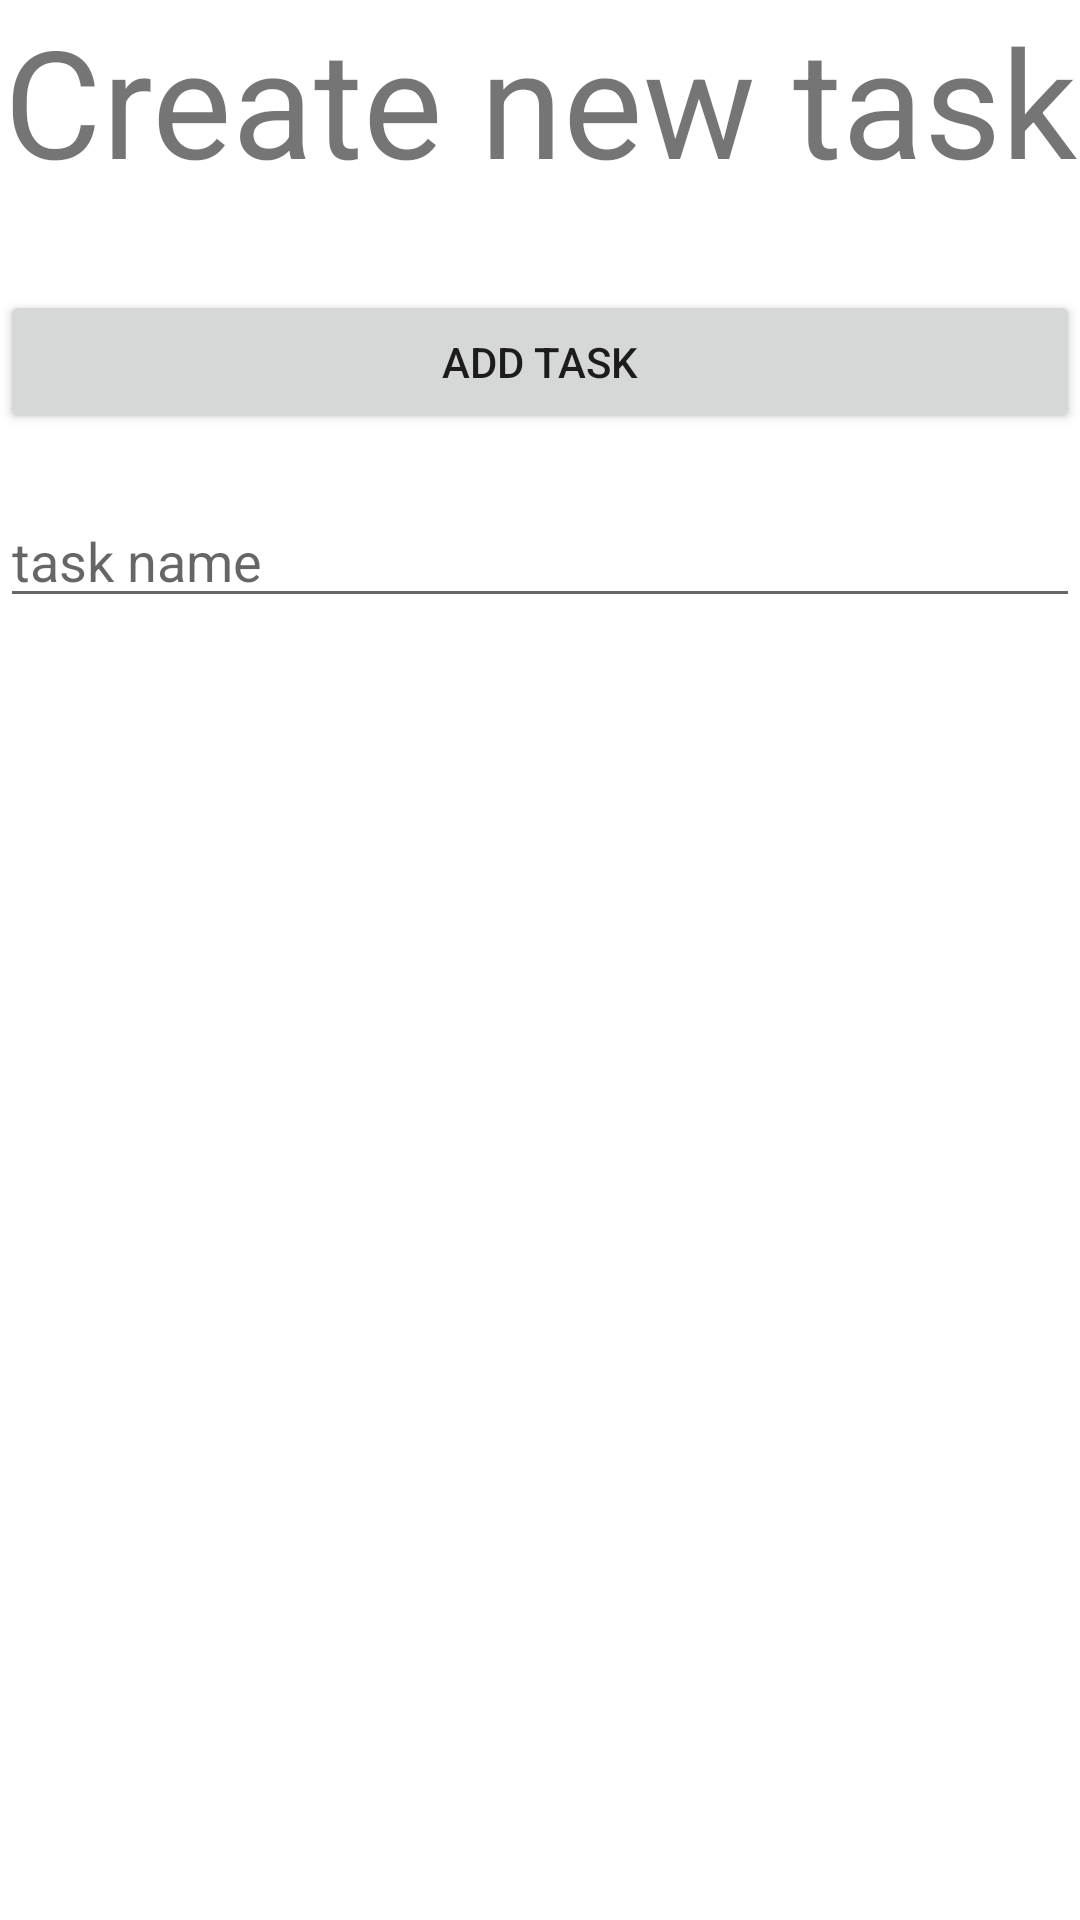

Reconstruct the res/layout file that produces this screen, plus the resources it refers to.
<!-- AndroidManifest.xml: application theme Theme.WorkingTogtherV3 -->
<!-- res/layout/activity_new_task.xml -->
<?xml version="1.0" encoding="utf-8"?>
<LinearLayout xmlns:android="http://schemas.android.com/apk/res/android"
    xmlns:app="http://schemas.android.com/apk/res-auto"
    xmlns:tools="http://schemas.android.com/tools"
    android:layout_width="match_parent"
    android:layout_height="match_parent"
    android:orientation="vertical"
    tools:context=".NewTaskActivity">

    <TextView
        android:layout_width="match_parent"
        android:layout_height="wrap_content"
        android:text="Create new task"
        android:gravity="center"
        android:textSize="50sp"
        app:layout_constraintBottom_toBottomOf="parent"
        app:layout_constraintLeft_toLeftOf="parent"
        app:layout_constraintRight_toRightOf="parent"
        app:layout_constraintTop_toTopOf="parent" />

    <Button
        android:layout_width="match_parent"
        android:layout_height="wrap_content"
        android:text="Add task"
        android:layout_marginTop="30sp"
        android:id="@+id/BtAddTask"/>

    <EditText
        android:layout_width="match_parent"
        android:layout_height="wrap_content"
        android:hint="task name"
        android:layout_marginTop="20sp"
        android:id="@+id/EtTaskName"
        />


</LinearLayout>
<!-- resources referenced by this layout -->
<resources>
  <style name="Theme.WorkingTogtherV3" parent="Theme.MaterialComponents.DayNight.DarkActionBar">
          
          <item name="colorPrimary">@color/purple_500</item>
          <item name="colorPrimaryVariant">@color/purple_700</item>
          <item name="colorOnPrimary">@color/white</item>
          
          <item name="colorSecondary">@color/teal_200</item>
          <item name="colorSecondaryVariant">@color/teal_700</item>
          <item name="colorOnSecondary">@color/black</item>
          
          <item name="android:statusBarColor" tools:targetApi="l">?attr/colorPrimaryVariant</item>
          
      </style>
  <!-- not gathered from this repository: default colours our renderer supplied (Android Studio template values) -->
  <color name="purple_500">#FF6200EE</color>
  <color name="purple_700">#FF3700B3</color>
  <color name="teal_200">#FF03DAC5</color>
  <color name="teal_700">#FF018786</color>
  <color name="black">#FF000000</color>
  <color name="white">#FFFFFFFF</color>
</resources>
